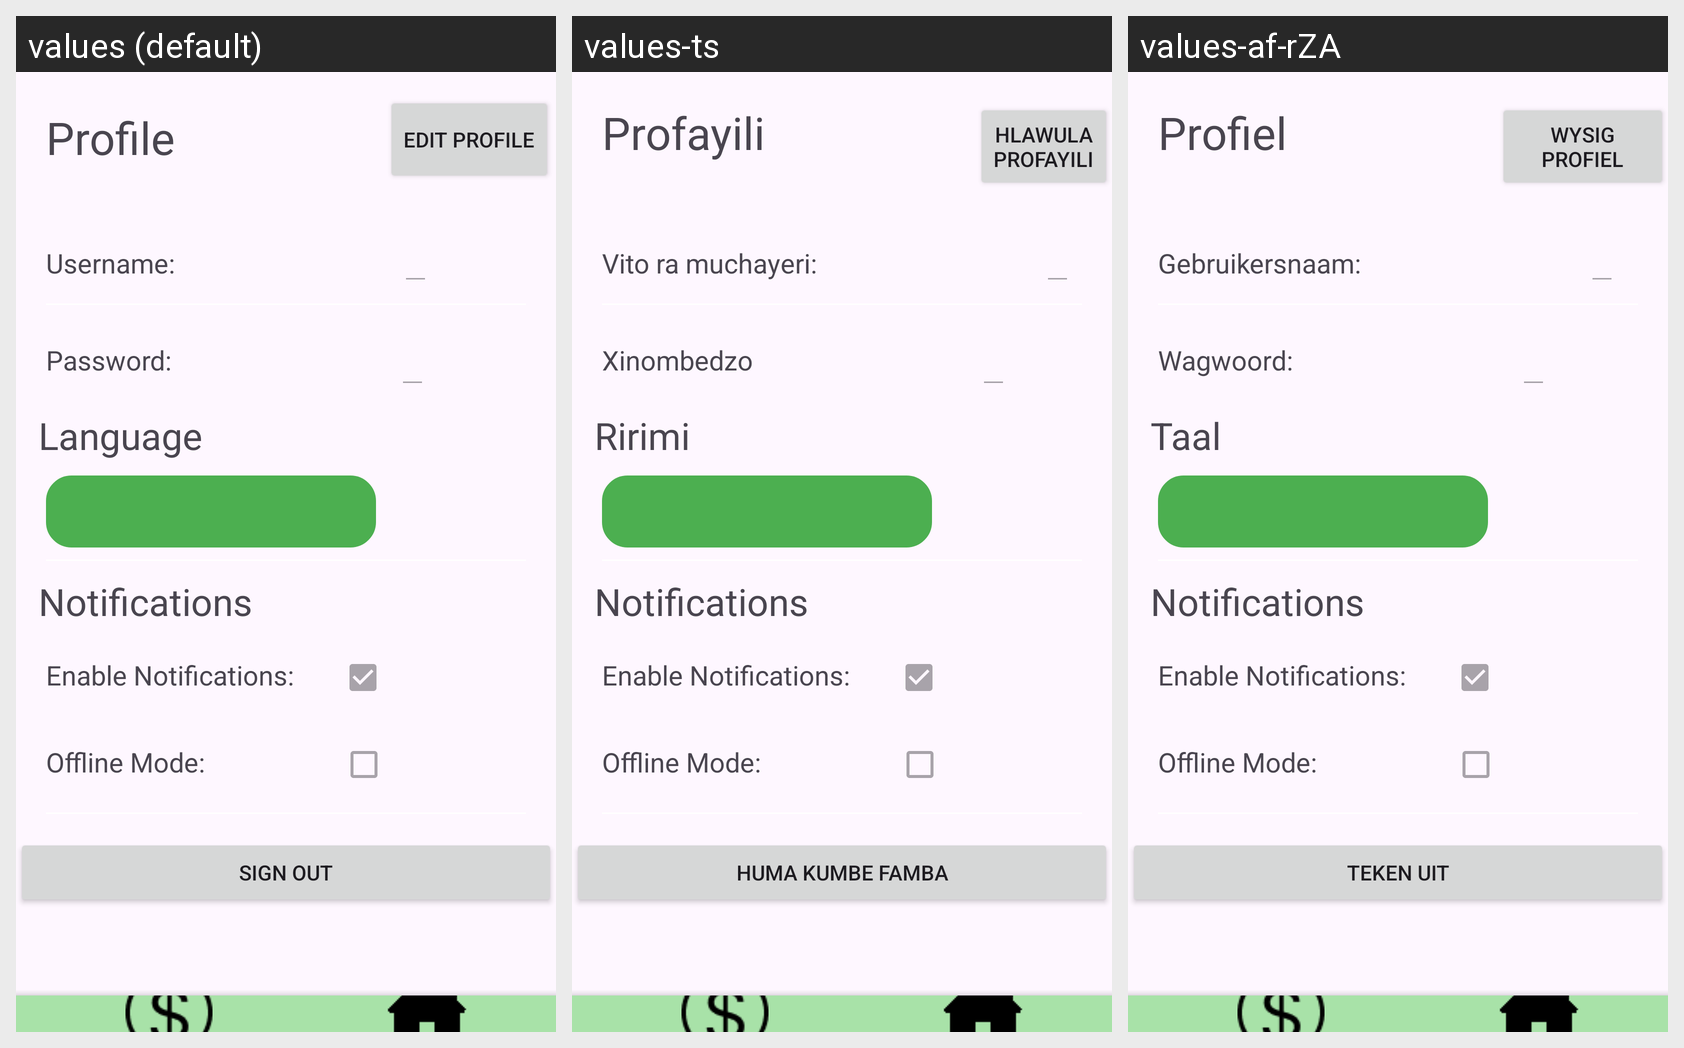

The same Android screen rendered under several of its app's locales, left to right. List the strings drawn on it with the default value and each locale's translation.
Android screen res/layout/fragment_settings.xml rendered under 3 locales, left to right: values (default), values-ts, values-af-rZA. Device: Nexus 5 (rendered at 1080×1920; each locale shown at half size, 540×960, under a caption strip naming it); theme Theme.MyOPSC7312.
Strings drawn on this screen, with the default value and each locale's value (text and hints the layout hard-codes, and strings that could not be matched under every locale, appear in the picture but are not listed):

settings_desc
  values: Profile
  values-ts: Profayili
  values-af-rZA: Profiel

settings_edit_btn
  values: Edit Profile
  values-ts: Hlawula Profayili
  values-af-rZA: Wysig Profiel

username_lbl
  values: Username:
  values-ts: Vito ra muchayeri:
  values-af-rZA: Gebruikersnaam:

password_lbl
  values: Password:
  values-ts: Xinombedzo
  values-af-rZA: Wagwoord:

language_lbl
  values: Language
  values-ts: Ririmi
  values-af-rZA: Taal

sign_out
  values: Sign Out
  values-ts: Huma kumbe famba
  values-af-rZA: Teken uit
